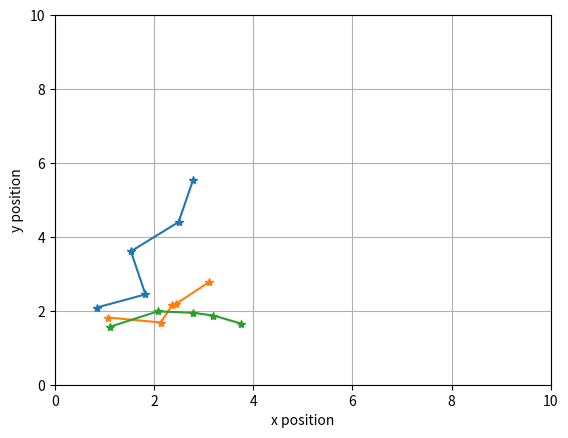
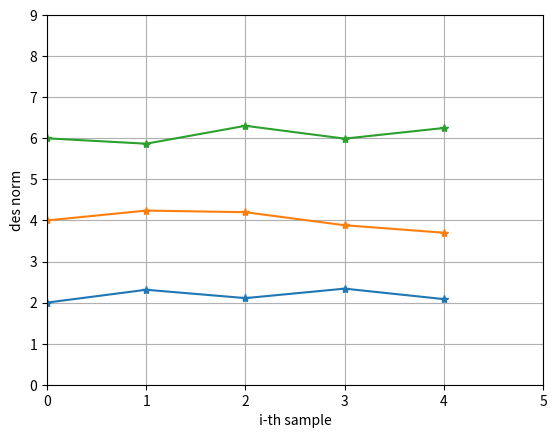

These figures' Python source, in order:
"""_summary_
"""

import numpy as np
import pandas as pd
import random
import matplotlib.pyplot as plt

# math.random() static method returns a floating-point, pseudo-random number that's greater than or equal to 0 and less than 1,


class TraGen:
    def __init__(self, num_trajectories: int, num_samples: int) -> None:

        self.max_x = 10
        self.max_y = 10
        self.max_vel = 2

        self.key_pos_list = "pos"
        self.key_des_list = "des"

        self.num_trajectories = num_trajectories
        self.num_samples = num_samples
        self.pos_len = 2
        self.des_len = 4

        self.data = {}
        for ti in range(0, num_trajectories):
            pos_step = [random.uniform(-0.5, 0.5), random.uniform(-0.5, 0.5)]
            pos0 = np.array([1, 2]) + pos_step
            pos_list = [pos0]

            # des0 = np.array([ti + 1, ti + 1, ti + 1])
            des0 = np.ones((self.des_len)) * (ti + 1)
            des_list = [des0]

            pos = pos0
            for si in range(1, num_samples):
                pos_step = np.array(
                    [1.5 * random.uniform(-0.2, 0.8), 1.5 * random.uniform(-0.2, 0.8)]
                )
                pos = pos + pos_step
                pos_list.append(pos)

                des_step = random.uniform(-0.1, 0.1) * 2
                des_step = des0 + des_step
                des_list.append(des_step)

                _ = si

            self.data[ti] = {
                self.key_pos_list: pos_list,
                self.key_des_list: des_list,
            }

    def print_trajectory(self, data: dict) -> None:
        pos_list = data[self.key_pos_list]
        des_list = data[self.key_des_list]
        ndec = 4
        print(f"pos traj {[(round(e[0], ndec), round(e[1], ndec)) for e in pos_list]}")
        # print(f"des traj {des_list}")

    def plot_pos_trajectory(self):
        # print(self.data)

        fig, ax = plt.subplots()

        for i in range(0, self.num_trajectories):
            x_list = []
            y_list = []
            datai = self.data[i]
            pos_list = datai[self.key_pos_list]
            for xy in pos_list:
                x_list.append(xy[0])
                y_list.append(xy[1])

            ax.plot(x_list, y_list, "-*")

        ax.set(
            xlabel="x position",
            ylabel="y position",
            # title=f"Starting point {self.pos0}",
            xlim=[0, self.max_x],
            ylim=[0, self.max_y],
        )
        ax.grid()

        fig.savefig("plot_pos_trajectory.png")
        # plt.show()

    def plot_des_trajectory(self):
        # print(self.data)

        fig, ax = plt.subplots()

        for i in range(0, self.num_trajectories):

            datai = self.data[i]
            des_list = datai[self.key_des_list]

            norm_list = []
            for des in des_list:
                norm_list.append(np.linalg.norm(des))

            sample_list = list(range(0, self.num_samples))
            ax.plot(sample_list, norm_list, "-*")

        ax.set(
            xlabel="i-th sample",
            ylabel="des norm",
            # title=f"Starting point {self.pos0}",
            xlim=[0, self.num_samples],
            ylim=[0, self.num_trajectories * 3],
        )
        ax.grid()

        fig.savefig("plot_des_trajectory.png")
        # plt.show()


if __name__ == "__main__":
    tg = TraGen(3, 5)
    tg.plot_pos_trajectory()
    tg.plot_des_trajectory()
